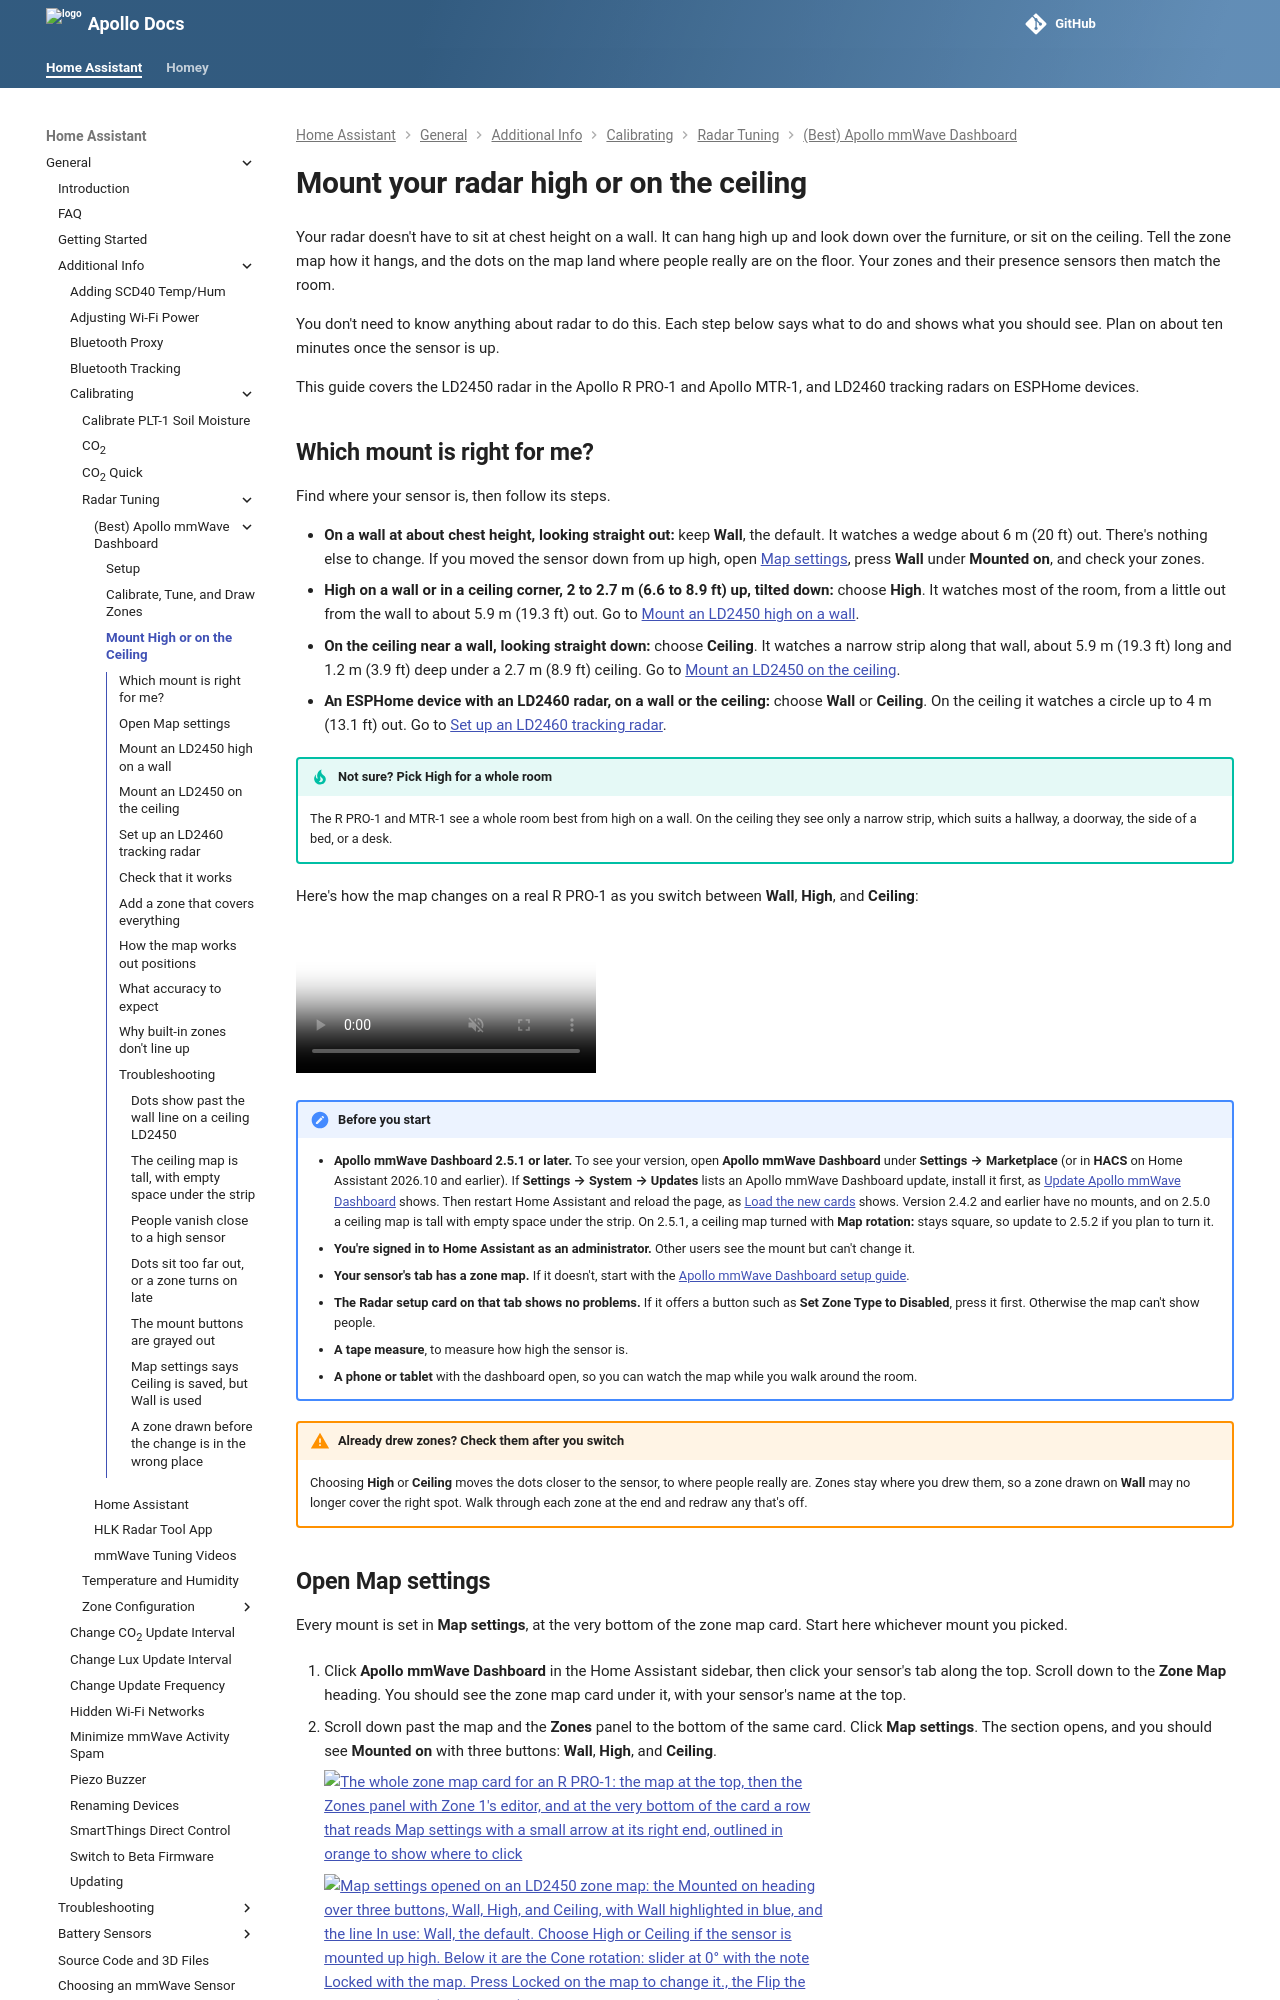

repository: ApolloAutomation/docs · page: products/general/setup/apollo-mmwave-mounting/index.html · generator: mkdocs

---
title: Mount your radar high or on the ceiling
description: A step-by-step guide to telling the Apollo mmWave Dashboard zone map how your LD2450 or LD2460 radar is mounted, on a wall, high up, or on the ceiling, and checking that it works.
---

# Mount your radar high or on the ceiling

Your radar doesn't have to sit at chest height on a wall. It can hang high up and look down over the furniture, or sit on the ceiling. Tell the zone map how it hangs, and the dots on the map land where people really are on the floor. Your zones and their presence sensors then match the room.

You don't need to know anything about radar to do this. Each step below says what to do and shows what you should see. Plan on about ten minutes once the sensor is up.

This guide covers the LD2450 radar in the Apollo R PRO-1 and Apollo MTR-1, and LD2460 tracking radars on ESPHome devices.

## Which mount is right for me?

Find where your sensor is, then follow its steps.

- **On a wall at about chest height, looking straight out:** keep **Wall**, the default. It watches a wedge about 6 m (20 ft) out. There's nothing else to change. If you moved the sensor down from up high, open [Map settings](#open-map-settings), press **Wall** under **Mounted on**, and check your zones.
- **High on a wall or in a ceiling corner, 2 to 2.7 m (6.6 to 8.9 ft) up, tilted down:** choose **High**. It watches most of the room, from a little out from the wall to about 5.9 m (19.3 ft) out. Go to [Mount an LD2450 high on a wall](#mount-an-ld2450-high-on-a-wall).
- **On the ceiling near a wall, looking straight down:** choose **Ceiling**. It watches a narrow strip along that wall, about 5.9 m (19.3 ft) long and 1.2 m (3.9 ft) deep under a 2.7 m (8.9 ft) ceiling. Go to [Mount an LD2450 on the ceiling](#mount-an-ld2450-on-the-ceiling).
- **An ESPHome device with an LD2460 radar, on a wall or the ceiling:** choose **Wall** or **Ceiling**. On the ceiling it watches a circle up to 4 m (13.1 ft) out. Go to [Set up an LD2460 tracking radar](#set-up-an-ld2460-tracking-radar).

!!! tip "Not sure? Pick High for a whole room"

    The R PRO-1 and MTR-1 see a whole room best from high on a wall. On the ceiling they see only a narrow strip, which suits a hallway, a doorway, the side of a bed, or a desk.

Here's how the map changes on a real R PRO-1 as you switch between **Wall**, **High**, and **Ceiling**:

<video src="/assets/apollo-mmwave-mount-switch.mp4" poster="/assets/apollo-mmwave-mount-switch-poster.jpg" autoplay loop muted playsinline aria-label="The zone map card for an R PRO-1 in Home Assistant, in feet and locked, with one zone, Zone 1, drawn next to the radar. On Wall, the map shows a wedge 120 degrees wide with the caption Radar range 20 ft (6 m), 120°. On High, the wedge becomes a fan that starts a little out from the wall, with the caption Coverage 1.8 ft to 19.3 ft out, and a Test near and far edge button appears under the map. On Ceiling, the map turns short and wide around a strip under a dashed wall line, with the radar as a green dot on the line, the caption Coverage 0.0 ft to 3.9 ft out, and a Test wall line and edge button. Then Wall brings the wedge back."></video>

!!! note "Before you start"

    - **Apollo mmWave Dashboard 2.5.1 or later.** To see your version, open **Apollo mmWave Dashboard** under **Settings → Marketplace** (or in **HACS** on Home Assistant 2026.10 and earlier). If **Settings → System → Updates** lists an Apollo mmWave Dashboard update, install it first, as [Update Apollo mmWave Dashboard](apollo-mmwave-dashboard-setup.md#update-apollo-mmwave) shows. Then restart Home Assistant and reload the page, as [Load the new cards](apollo-mmwave-dashboard-setup.md#load-the-new-cards) shows. Version 2.4.2 and earlier have no mounts, and on 2.5.0 a ceiling map is tall with empty space under the strip. On 2.5.1, a ceiling map turned with **Map rotation:** stays square, so update to 2.5.2 if you plan to turn it.
    - **You're signed in to Home Assistant as an administrator.** Other users see the mount but can't change it.
    - **Your sensor's tab has a zone map.** If it doesn't, start with the [Apollo mmWave Dashboard setup guide](apollo-mmwave-dashboard-setup.md).
    - **The Radar setup card on that tab shows no problems.** If it offers a button such as **Set Zone Type to Disabled**, press it first. Otherwise the map can't show people.
    - **A tape measure**, to measure how high the sensor is.
    - **A phone or tablet** with the dashboard open, so you can watch the map while you walk around the room.

!!! warning "Already drew zones? Check them after you switch"

    Choosing **High** or **Ceiling** moves the dots closer to the sensor, to where people really are. Zones stay where you drew them, so a zone drawn on **Wall** may no longer cover the right spot. Walk through each zone at the end and redraw any that's off.

## Open Map settings

Every mount is set in **Map settings**, at the very bottom of the zone map card. Start here whichever mount you picked.

1. Click **Apollo mmWave Dashboard** in the Home Assistant sidebar, then click your sensor's tab along the top. Scroll down to the **Zone Map** heading. You should see the zone map card under it, with your sensor's name at the top.

2. Scroll down past the map and the **Zones** panel to the bottom of the same card. Click **Map settings**. The section opens, and you should see **Mounted on** with three buttons: **Wall**, **High**, and **Ceiling**.

    ![The whole zone map card for an R PRO-1: the map at the top, then the Zones panel with Zone 1's editor, and at the very bottom of the card a row that reads Map settings with a small arrow at its right end, outlined in orange to show where to click](/assets/apollo-mmwave-mount-find-settings.png)

    ![Map settings opened on an LD2450 zone map: the Mounted on heading over three buttons, Wall, High, and Ceiling, with Wall highlighted in blue, and the line In use: Wall, the default. Choose High or Ceiling if the sensor is mounted up high. Below it are the Cone rotation: slider at 0° with the note Locked with the map. Press Locked on the map to change it., the Flip the map left to right (display only) box, and the Movement history box](/assets/apollo-mmwave-mount-wall-settings.png)

Keep this section open. The next steps happen here.

!!! tip "If you don't see High"

    **High** is only for the LD2450 in the R PRO-1 and MTR-1. An LD2460 shows **Wall** and **Ceiling** only. If **Mounted on** is missing, update to 2.5.1 or later and reload the page as [Load the new cards](apollo-mmwave-dashboard-setup.md#load-the-new-cards) shows.
